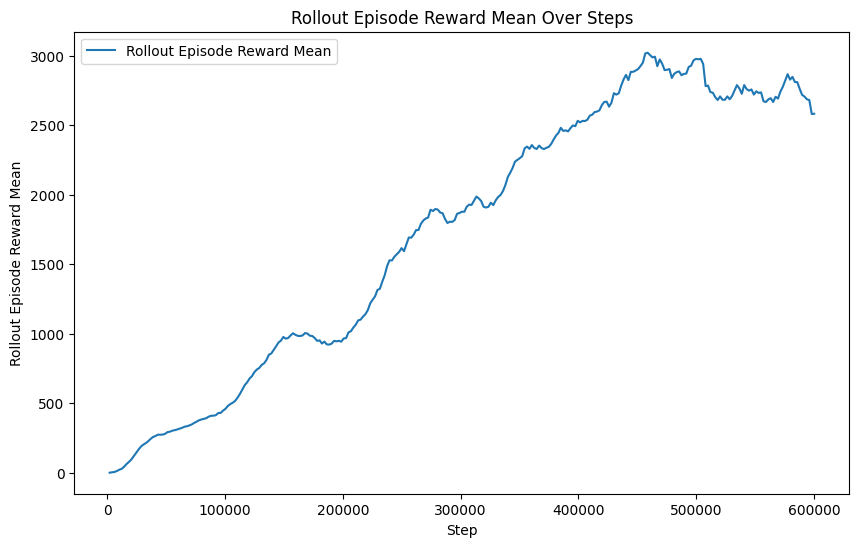

The file beside this chart, header and first rows:
Wall time, Step, Value
1765995623, 2048, -1.188
1765995625, 4096, 2.018
1765995627, 6144, 4.154
1765995630, 8192, 11.08
1765995632, 10240, 20.34
1765995634, 12288, 26.88
1765995637, 14336, 42.03
1765995639, 16384, 61.19
1765995642, 18432, 76.49
1765995644, 20480, 93.88
1765995647, 22528, 118.2
1765995649, 24576, 142.4
1765995651, 26624, 165.8
1765995654, 28672, 187.3
1765995656, 30720, 201.5
1765995658, 32768, 211.8
1765995660, 34816, 225.7
1765995663, 36864, 242.4
1765995665, 38912, 256.3
1765995667, 40960, 263.1
1765995669, 43008, 272.7
1765995671, 45056, 272.2
1765995674, 47104, 273.4
1765995678, 49152, 278.9
1765995681, 51200, 291.1
1765995684, 53248, 294.1
1765995687, 55296, 301.6
1765995691, 57344, 305
1765995694, 59392, 310.1
1765995696, 61440, 316.2
1765995699, 63488, 321.7
1765995702, 65536, 329.8
1765995706, 67584, 333
1765995709, 69632, 339
1765995712, 71680, 345.9
1765995714, 73728, 356.9
1765995717, 75776, 365.6
1765995720, 77824, 375.8
1765995723, 79872, 381.8
1765995726, 81920, 386.6
1765995729, 83968, 391
1765995733, 86016, 401.9
1765995737, 88064, 408.3
1765995739, 90112, 409.5
1765995745, 92160, 412.4
1765995749, 94208, 428.1
1765995756, 96256, 429.1
1765995761, 98304, 445.6
1765995766, 100352, 458.5
1765995774, 102400, 479.4
1765995781, 104448, 492.5
1765995784, 106496, 502.4
1765995787, 108544, 515.3
1765995790, 110592, 538.6
1765995793, 112640, 565.6
1765995797, 114688, 596.7
1765995800, 116736, 629.1
1765995803, 118784, 649.5
1765995806, 120832, 676.8
1765995810, 122880, 693.8
... 233 more rows
